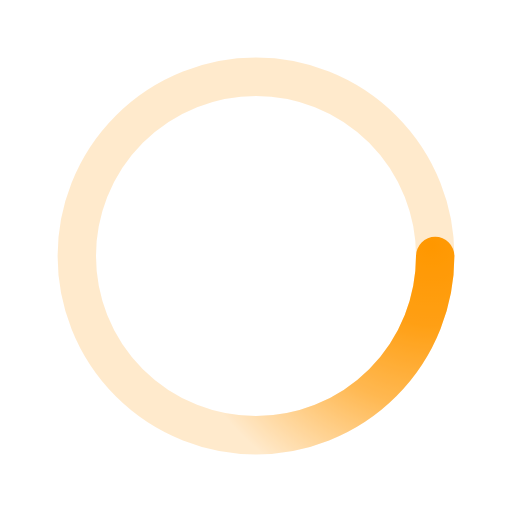
t = 0.00 s
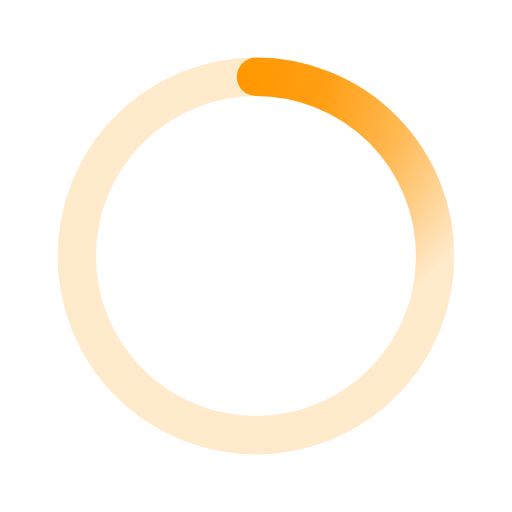
t = 0.50 s
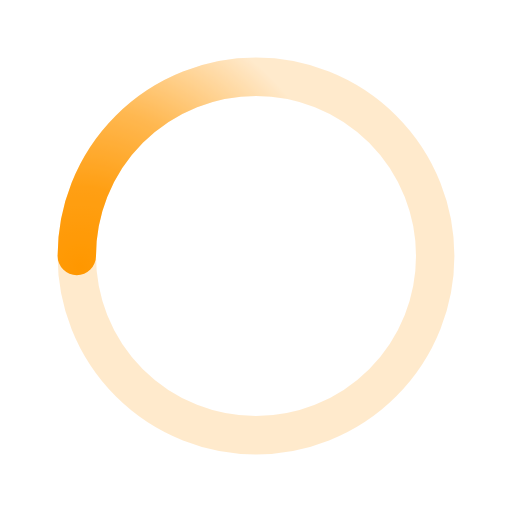
t = 1.00 s
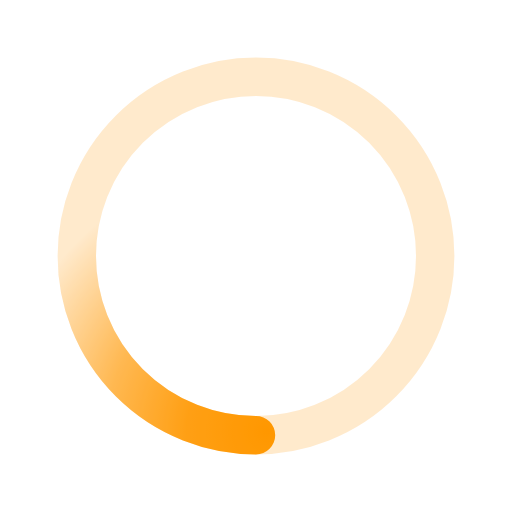
t = 1.50 s

The animated SVG that drew these frames (rendered in a browser with its animation timeline set to each time). Animation: 1 SMIL element (animateTransform=1); one cycle of 2.00 s, repeats indefinitely.

<svg xmlns="http://www.w3.org/2000/svg" viewBox="0 0 200 200"><radialGradient id="a6" cx=".66" fx=".66" cy=".3125" fy=".3125" gradientTransform="scale(1.5)"><stop offset="0" stop-color="#FF9800"></stop><stop offset=".3" stop-color="#FF9800" stop-opacity=".9"></stop><stop offset=".6" stop-color="#FF9800" stop-opacity=".6"></stop><stop offset=".8" stop-color="#FF9800" stop-opacity=".3"></stop><stop offset="1" stop-color="#FF9800" stop-opacity="0"></stop></radialGradient><circle transform-origin="center" fill="none" stroke="url(#a6)" stroke-width="15" stroke-linecap="round" stroke-dasharray="200 1000" stroke-dashoffset="0" cx="100" cy="100" r="70"><animateTransform type="rotate" attributeName="transform" calcMode="spline" dur="2" values="360;0" keyTimes="0;1" keySplines="0 0 1 1" repeatCount="indefinite"></animateTransform></circle><circle transform-origin="center" fill="none" opacity=".2" stroke="#FF9800" stroke-width="15" stroke-linecap="round" cx="100" cy="100" r="70"></circle></svg>